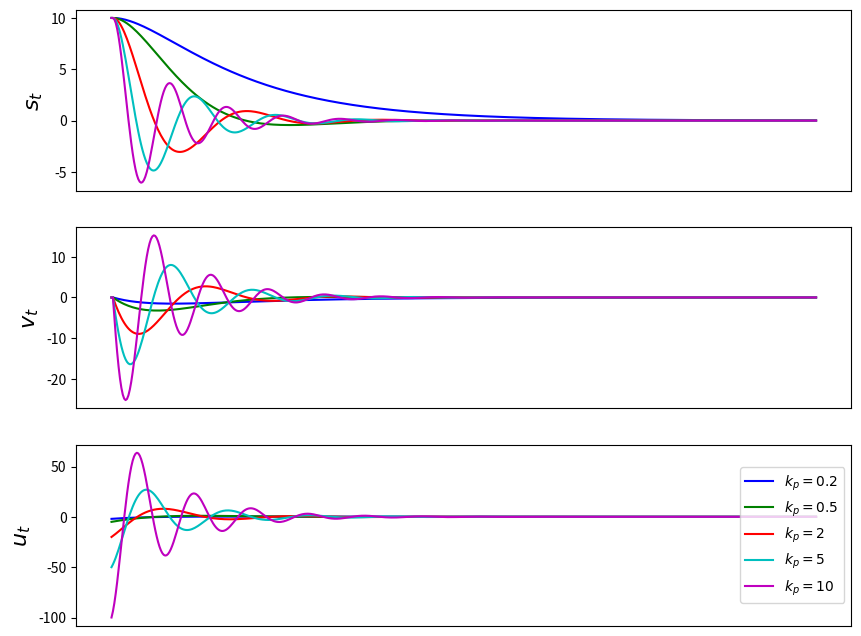
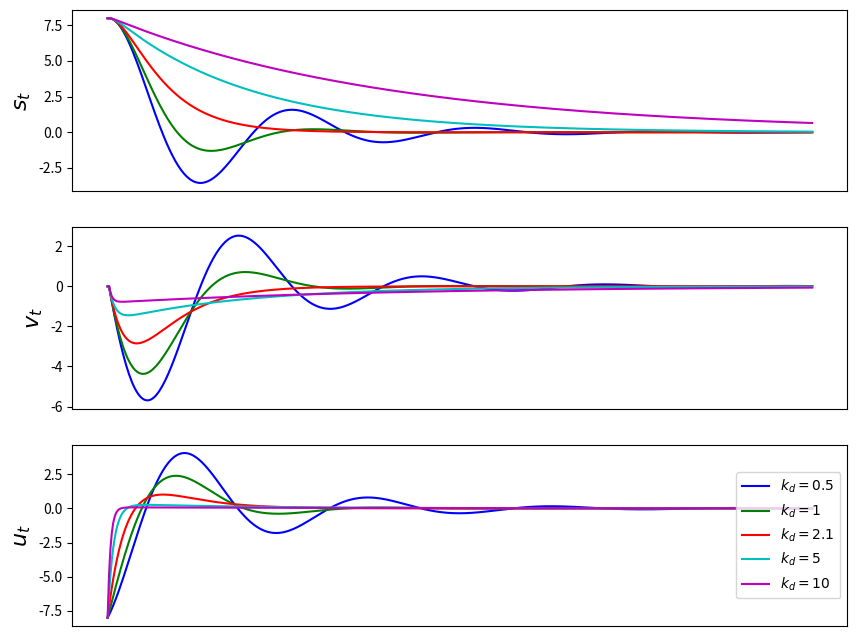

Source code (Python) for these figures, in order:

import numpy as np
import matplotlib.pyplot as plt
from numpy import linalg as lg

# System parameters
m = 1  # mass
tol = 1e-3  # tolerance for eigenvalue check
delta_t = 0.05  # time interval
max_steps = 500  # maximum time steps
n = 2  # state dimension

# Dynamics matrices
A = np.array([[0, 1], [0, 0]])
B = np.array([[0], [1/m]])

# Function to run the PID simulation
def run_pid_simulation(kp_list=None, kd_list=None, initial_condition=None, varying_param="kp"):
    unique_colors = ['b', 'g', 'r', 'c', 'm']  # Add more unique colors if needed
    plt.figure(figsize=(10, 8))
    
    for idx, param in enumerate(kp_list if varying_param == "kp" else kd_list):
        kp = param if varying_param == "kp" else 1.0
        kd = param if varying_param == "kd" else 1.0
        K = np.array([kp, kd])
        
        # Closed loop dynamics
        A_closed_loop = np.array([[0, 1], [-kp/m, -kd/m]])
        Eigenvalues, Eigenvectors = lg.eig(A_closed_loop)
        
        if np.real(Eigenvalues[0]) >= tol or np.real(Eigenvalues[1]) >= tol:
            raise ValueError("Eigenvalues must have negative real parts.")
        
        Lambda = np.diag(Eigenvalues)
        T = Eigenvectors
        Tinv = np.linalg.inv(Eigenvectors)
        
        s_vec = [initial_condition[0, 0]]
        v_vec = [initial_condition[1, 0]]
        u_vec = []
        
        for k in range(max_steps):
            t = delta_t * k
            matrix_exponential = np.array([[np.exp(Eigenvalues[0]*t), 0], [0, np.exp(Eigenvalues[1]*t)]])
            x_t = T.dot(matrix_exponential).dot(Tinv).dot(initial_condition)
            u = -K.dot(x_t)
            
            s_vec.append(np.real(x_t[0, 0]))
            v_vec.append(np.real(x_t[1, 0]))
            u_vec.append(np.real(u[0]))
        
        label_str = f"$k_{{{'p' if varying_param == 'kp' else 'd'}}} = {param}$"
        
        plt.subplot(3, 1, 1)
        plt.plot(s_vec, label=label_str, color=unique_colors[idx % len(unique_colors)])
        plt.ylabel("$s_t$", fontsize=16)
        plt.xticks([])
        
        plt.subplot(3, 1, 2)
        plt.plot(v_vec, label=label_str, color=unique_colors[idx % len(unique_colors)])
        plt.ylabel("$v_t$", fontsize=16)
        plt.xticks([])
        
        plt.subplot(3, 1, 3)
        plt.plot(u_vec, label=label_str, color=unique_colors[idx % len(unique_colors)])
        plt.ylabel("$u_t$", fontsize=16)
        plt.xticks([])
    
    plt.legend(loc='right')
    plt.show()

# Initial conditions
initial_condition_kp = np.array([[10.0], [0.0]])
initial_condition_kd = np.array([[8.0], [0.0]])

# Varying kp with fixed kd = 1
kp_list = [0.2, 0.5, 2, 5, 10]
run_pid_simulation(kp_list=kp_list, initial_condition=initial_condition_kp, varying_param="kp")

# Varying kd with fixed kp = 1
kd_list = [0.5, 1, 2.1, 5, 10]
run_pid_simulation(kd_list=kd_list, initial_condition=initial_condition_kd, varying_param="kd")
